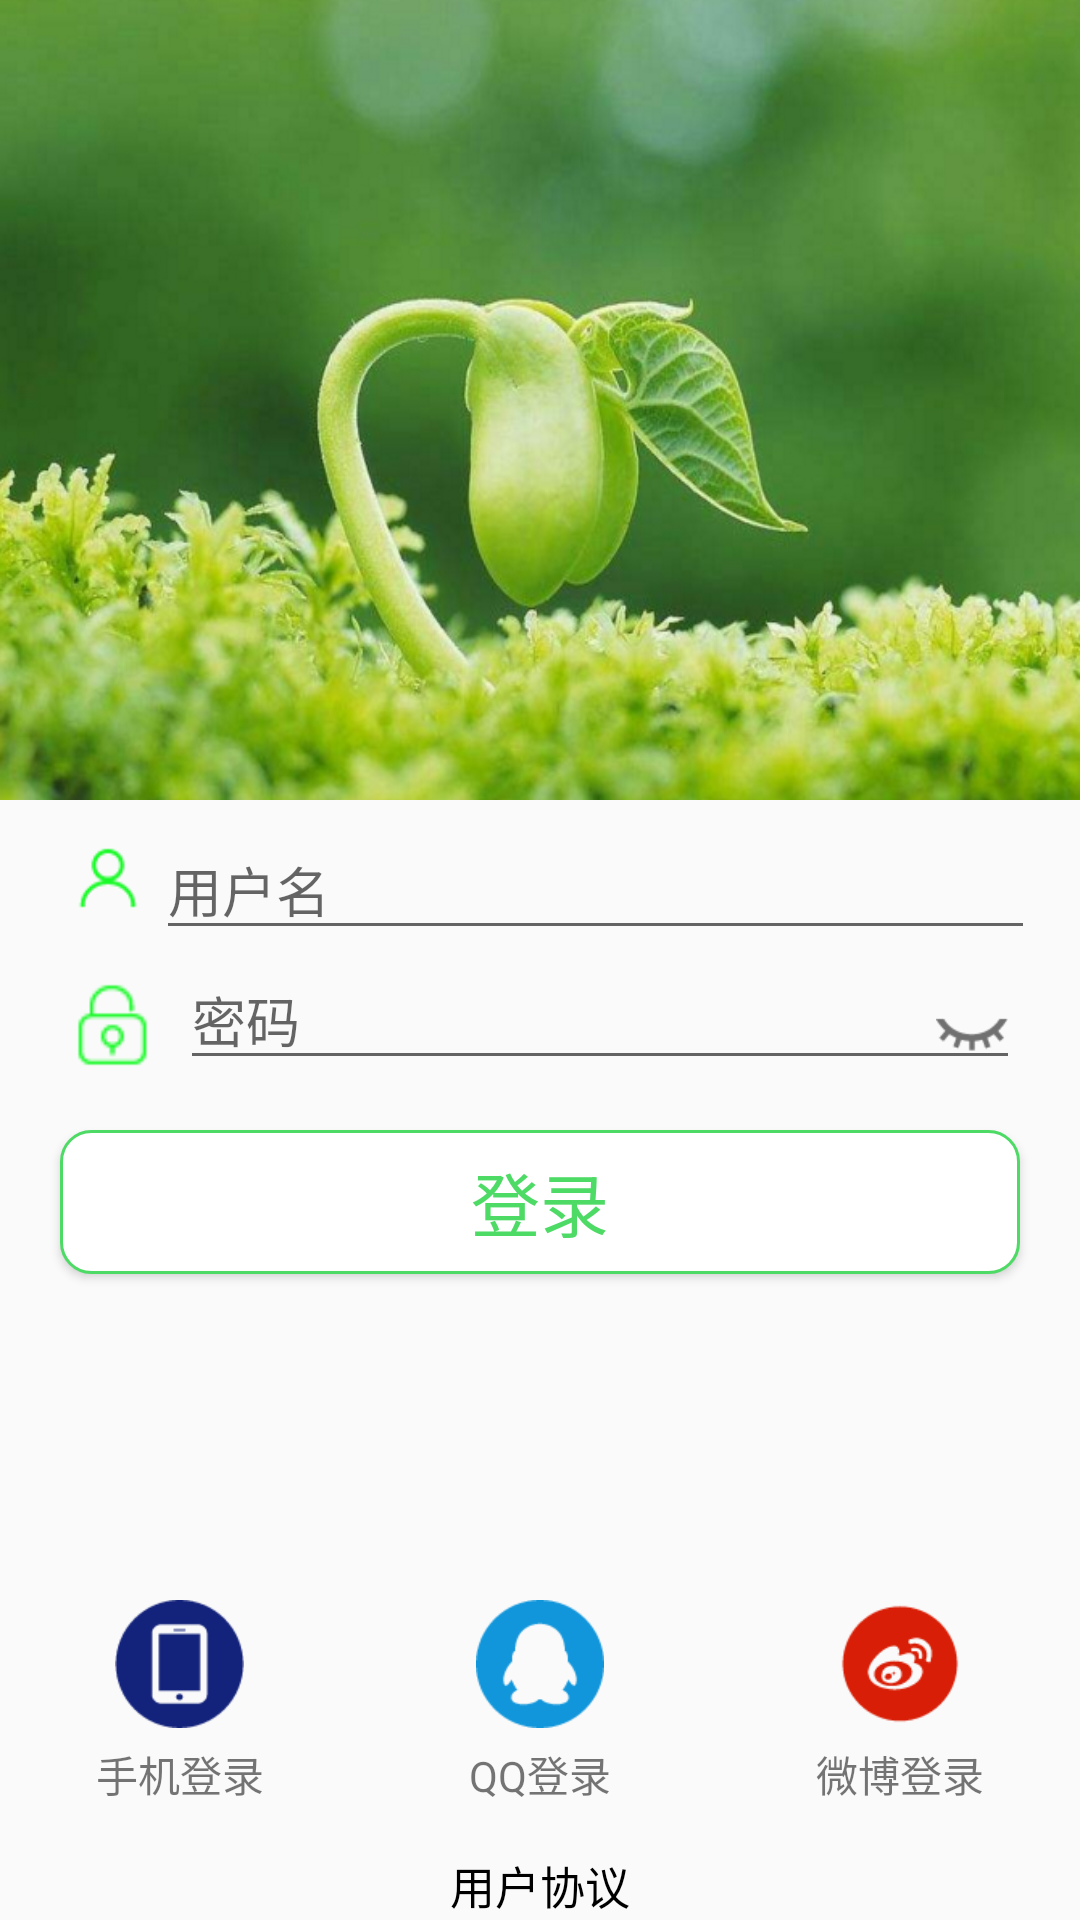

This screen was rendered from an Android layout file. Write that file and the resources it references.
<!-- AndroidManifest.xml: application theme AppTheme -->
<!-- res/layout/login_layout.xml -->
<?xml version="1.0" encoding="utf-8"?>
<LinearLayout xmlns:android="http://schemas.android.com/apk/res/android"
    android:orientation="vertical" android:layout_width="match_parent"
    android:layout_height="match_parent"
    >

    
    <LinearLayout
        android:layout_width="match_parent"
        android:layout_height="0dp"
        android:layout_weight="10"
        android:gravity="center"
        android:weightSum="1">

        <ImageView
            android:layout_width="match_parent"
            android:layout_height="match_parent"
            android:src="@mipmap/login_bbb"
            android:layout_gravity="center_vertical"
            android:scaleY="1.15"

            android:id="@+id/imageView5" />

    </LinearLayout>

    
        
        
        
        

    <LinearLayout
        android:layout_width="match_parent"
        android:layout_height="0dp"
        android:layout_weight="10"
        android:orientation="vertical"
        >

        
        <RelativeLayout
            android:layout_width="match_parent"
            android:layout_height="50dp"
            android:layout_marginLeft="15dp"
            android:layout_marginRight="15dp"
            >
            <ImageView
                android:id="@+id/name_logo"
                android:layout_width="37dp"
                android:layout_height="37dp"
                android:src="@mipmap/user_login"
                android:paddingTop="15dp"
                android:paddingLeft="5dp"
                />

            <EditText
                android:layout_width="match_parent"
                android:layout_height="wrap_content"
                android:textColor="#4dda65"
                android:hint="用户名"
                android:id="@+id/edit_phone"
                android:textSize="18sp"
                android:layout_alignParentBottom="true"
                android:layout_toRightOf="@+id/name_logo"
                android:layout_toEndOf="@+id/name_logo" />

        </RelativeLayout>
        
        <RelativeLayout
            android:layout_width="match_parent"
            android:layout_height="50dp"
            android:layout_marginLeft="15dp"
            android:layout_marginRight="15dp"
            >
            <ImageView
                android:id="@+id/password_logo"
                android:layout_width="40dp"
                android:layout_height="40dp"
                android:src="@mipmap/lock_air"
                android:paddingTop="10dp"
                android:paddingLeft="5dp"
                />
            <EditText
                android:layout_width="match_parent"
                android:layout_height="wrap_content"
                android:id="@+id/edit_password"
                android:password="true"
                android:hint="密码"
                android:textColor="#4dda65"

                android:textSize="18sp"
                android:drawableRight="@mipmap/no_look"
                android:layout_toRightOf="@+id/password_logo"

                android:layout_marginLeft="5dp"
                android:layout_marginRight="5dp"
                />
        </RelativeLayout>

        <Button
            android:layout_width="match_parent"
            android:layout_height="wrap_content"
            android:text="登录"
            android:textSize="23sp"
            android:id="@+id/button_login"
            android:clickable="true"
            android:textColor="#4dda65"
            android:background="@drawable/login_button"
            android:layout_marginLeft="20dp"
            android:layout_marginRight="20dp"
            android:layout_marginTop="10dp"
            />
    </LinearLayout>

    
    <LinearLayout
        android:layout_width="match_parent"
        android:layout_height="0dp"
        android:layout_weight="3"
        android:orientation="horizontal"
        >
        
        <LinearLayout
            android:layout_width="0dp"
            android:layout_height="match_parent"
            android:layout_weight="1"
            android:orientation="vertical"
            >
            <ImageView
                android:id="@+id/register_number"
                android:layout_width="wrap_content"
                android:layout_height="wrap_content"
                android:src="@mipmap/phone_big1"
                android:layout_gravity="center"
                />
            <TextView
                android:layout_width="wrap_content"
                android:layout_height="wrap_content"
                android:text="手机登录"

                android:layout_gravity="center"
                android:paddingTop="5dp"
                />
        </LinearLayout>
        
        <LinearLayout
            android:layout_width="0dp"
            android:layout_height="match_parent"
            android:layout_weight="1"
            android:orientation="vertical"
            >
            <ImageView
                android:id="@+id/register_qq"
                android:layout_width="wrap_content"
                android:layout_height="wrap_content"

                android:src="@mipmap/qq_big"
                android:layout_gravity="center"
                />
            <TextView
                android:layout_width="wrap_content"
                android:layout_height="wrap_content"
                android:text="QQ登录"
                android:layout_gravity="center"
                android:paddingTop="5dp"
                />

        </LinearLayout>
        
        <LinearLayout
            android:layout_width="0dp"
            android:layout_height="match_parent"
            android:layout_weight="1"
            android:orientation="vertical"
            >
            <ImageView
                android:id="@+id/register_blog"
                android:layout_width="wrap_content"
                android:layout_height="wrap_content"
                android:src="@mipmap/weibo"
                android:layout_gravity="center"
                />
            <TextView
                android:layout_width="wrap_content"
                android:layout_height="wrap_content"
                android:text="微博登录"
                android:layout_gravity="center"
                android:paddingTop="5dp"
                />

        </LinearLayout>
    </LinearLayout>

    
    <LinearLayout
        android:layout_width="match_parent"
        android:layout_height="0dp"
        android:layout_weight="1"
        android:orientation="horizontal"
        >
        
            
            
            
            
            
            
            
        <TextView
            android:layout_width="match_parent"
            android:layout_height="match_parent"
            android:text="用户协议"
            android:id="@+id/tv_user_pact"
            android:textSize="15sp"
            android:textColor="#000"
            android:gravity="center_horizontal"
            android:paddingTop="4dp"
            />
    </LinearLayout>
</LinearLayout>
<!-- resources referenced by this layout -->
<resources>
  <!-- drawable login_button (drawable) -->
  <?xml version="1.0" encoding="utf-8"?>
  <shape xmlns:android="http://schemas.android.com/apk/res/android">
      <solid android:color="#ffffff" />
      <corners android:radius="1dip"/>
      <stroke
          android:width="1dip"
          android:color="#4dda65" />
      <corners
          android:bottomLeftRadius="10dp"
          android:bottomRightRadius="10dp"
          android:topLeftRadius="10dp"
          android:topRightRadius="10dp"
          />
  </shape>
  <!-- mipmap lock_air: png bitmap (mipmap-xhdpi, 758 bytes) -->
  <!-- mipmap login_bbb: png bitmap (mipmap-xhdpi, 376918 bytes) -->
  <!-- mipmap no_look: png bitmap (mipmap-xhdpi, 793 bytes) -->
  <!-- mipmap phone_big1: png bitmap (mipmap-xhdpi, 1879 bytes) -->
  <!-- mipmap qq_big: png bitmap (mipmap-xhdpi, 2045 bytes) -->
  <!-- mipmap user_login: png bitmap (mipmap-xhdpi, 762 bytes) -->
  <!-- mipmap weibo: png bitmap (mipmap-xhdpi, 2377 bytes) -->
  <style name="AppTheme" parent="Theme.AppCompat.Light.DarkActionBar">
          
          <item name="colorPrimary">@color/colorPrimary</item>
          <item name="colorPrimaryDark">@color/colorPrimaryDark</item>
          <item name="colorAccent">@color/colorAccent</item>
          <item name="windowActionBar">false</item>
          
          <item name="windowNoTitle">true</item>
      </style>
  <color name="colorPrimary">#3F51B5</color>
  <color name="colorPrimaryDark">#303F9F</color>
  <color name="colorAccent">#FF4081</color>
</resources>
